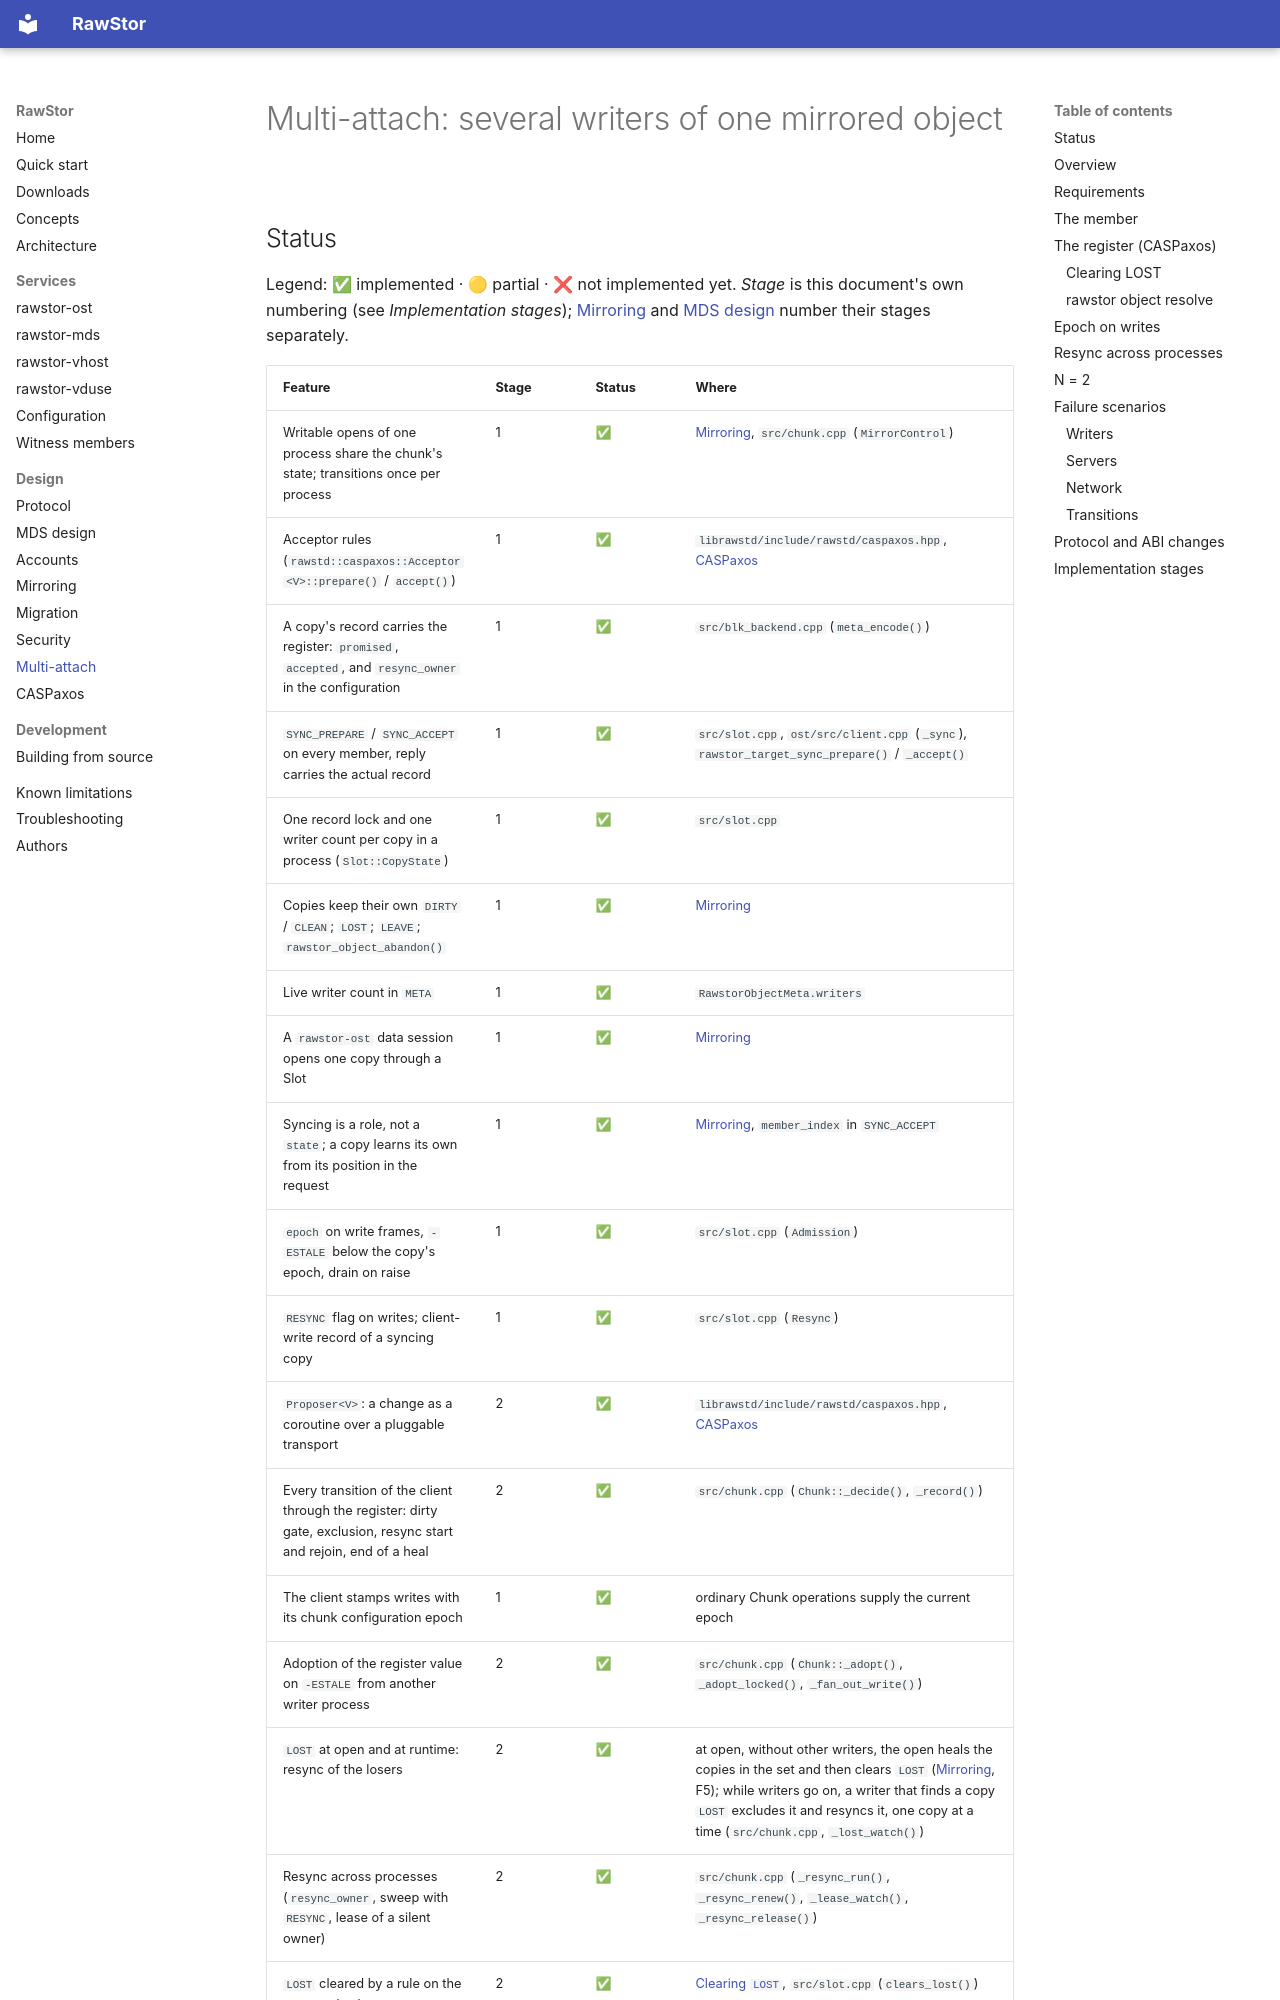

repository: rawstor/librawstor · page: multiattach/index.html · generator: mkdocs

# Multi-attach: several writers of one mirrored object

## Status

Legend: ✅ implemented · 🟡 partial · ❌ not implemented yet. *Stage* is this
document's own numbering (see *Implementation stages*);
[Mirroring](mirroring.md) and [MDS design](mds.md) number their stages
separately.

| Feature | Stage | Status | Where |
|---|---|---|---|
| Writable opens of one process share the chunk's state; transitions once per process | 1 | ✅ | [Mirroring](mirroring.md#writers), `src/chunk.cpp` (`MirrorControl`) |
| Acceptor rules (`rawstd::caspaxos::Acceptor<V>::prepare()` / `accept()`) | 1 | ✅ | `librawstd/include/rawstd/caspaxos.hpp`, [CASPaxos](caspaxos.md) |
| A copy's record carries the register: `promised`, `accepted`, and `resync_owner` in the configuration | 1 | ✅ | `src/blk_backend.cpp` (`meta_encode()`) |
| `SYNC_PREPARE` / `SYNC_ACCEPT` on every member, reply carries the actual record | 1 | ✅ | `src/slot.cpp`, `ost/src/client.cpp` (`_sync`), `rawstor_target_sync_prepare()` / `_accept()` |
| One record lock and one writer count per copy in a process (`Slot::CopyState`) | 1 | ✅ | `src/slot.cpp` |
| Copies keep their own `DIRTY` / `CLEAN`; `LOST`; `LEAVE`; `rawstor_object_abandon()` | 1 | ✅ | [Mirroring](mirroring.md#dirty-clean-and-lost) |
| Live writer count in `META` | 1 | ✅ | `RawstorObjectMeta.writers` |
| A `rawstor-ost` data session opens one copy through a Slot | 1 | ✅ | [Mirroring](mirroring.md#one-copy-per-server) |
| Syncing is a role, not a `state`; a copy learns its own from its position in the request | 1 | ✅ | [Mirroring](mirroring.md#states-and-roles), `member_index` in `SYNC_ACCEPT` |
| `epoch` on write frames, `-ESTALE` below the copy's epoch, drain on raise | 1 | ✅ | `src/slot.cpp` (`Admission`) |
| `RESYNC` flag on writes; client-write record of a syncing copy | 1 | ✅ | `src/slot.cpp` (`Resync`) |
| `Proposer<V>`: a change as a coroutine over a pluggable transport | 2 | ✅ | `librawstd/include/rawstd/caspaxos.hpp`, [CASPaxos](caspaxos.md#api) |
| Every transition of the client through the register: dirty gate, exclusion, resync start and rejoin, end of a heal | 2 | ✅ | `src/chunk.cpp` (`Chunk::_decide()`, `_record()`) |
| The client stamps writes with its chunk configuration epoch | 1 | ✅ | ordinary Chunk operations supply the current epoch |
| Adoption of the register value on `-ESTALE` from another writer process | 2 | ✅ | `src/chunk.cpp` (`Chunk::_adopt()`, `_adopt_locked()`, `_fan_out_write()`) |
| `LOST` at open and at runtime: resync of the losers | 2 | ✅ | at open, without other writers, the open heals the copies in the set and then clears `LOST` ([Mirroring](mirroring.md), F5); while writers go on, a writer that finds a copy `LOST` excludes it and resyncs it, one copy at a time (`src/chunk.cpp`, `_lost_watch()`) |
| Resync across processes (`resync_owner`, sweep with `RESYNC`, lease of a silent owner) | 2 | ✅ | `src/chunk.cpp` (`_resync_run()`, `_resync_renew()`, `_lease_watch()`, `_resync_release()`) |
| `LOST` cleared by a rule on the accepted value | 2 | ✅ | [Clearing `LOST`](#clearing-lost), `src/slot.cpp` (`clears_lost()`) |
| `SET_CONFIG` and `rawstor_target_set_member_config()` removed; `rawstor object resolve` decides through the register | 2 | ✅ | `cli/resolve.c` |
| The client keeps the register value once per chunk, not per member | 2 | ✅ | `MirrorControl` (the decided configuration and the `Proposer`), [The register](#the-register-caspaxos) |
| OST serves one backend Slot; mirroring is coordinated by the client | 1 | ✅ | [Mirroring](mirroring.md#one-copy-per-server) |
| Witness participation in the configuration register for N = 2 | Before 2 | ✅ | `SYNC_PREPARE` / `SYNC_ACCEPT` on OST, file, LVM, ZFS and MDS (SQLite) witnesses; [MDS design](mds.md#witness) |

Stage 1 introduced the public ABI, wire layouts and data-member behavior
needed by multi-attach while the client still operates as one writer
process. Witness support, a prerequisite, is implemented. Stage 2 integrates
clients on different processes and machines with the configuration register,
including the witness vote for two data copies: every transition goes
through it, another writer's decision is adopted, and a resync runs across
processes. There is no single-acceptor exception to the register quorum.
